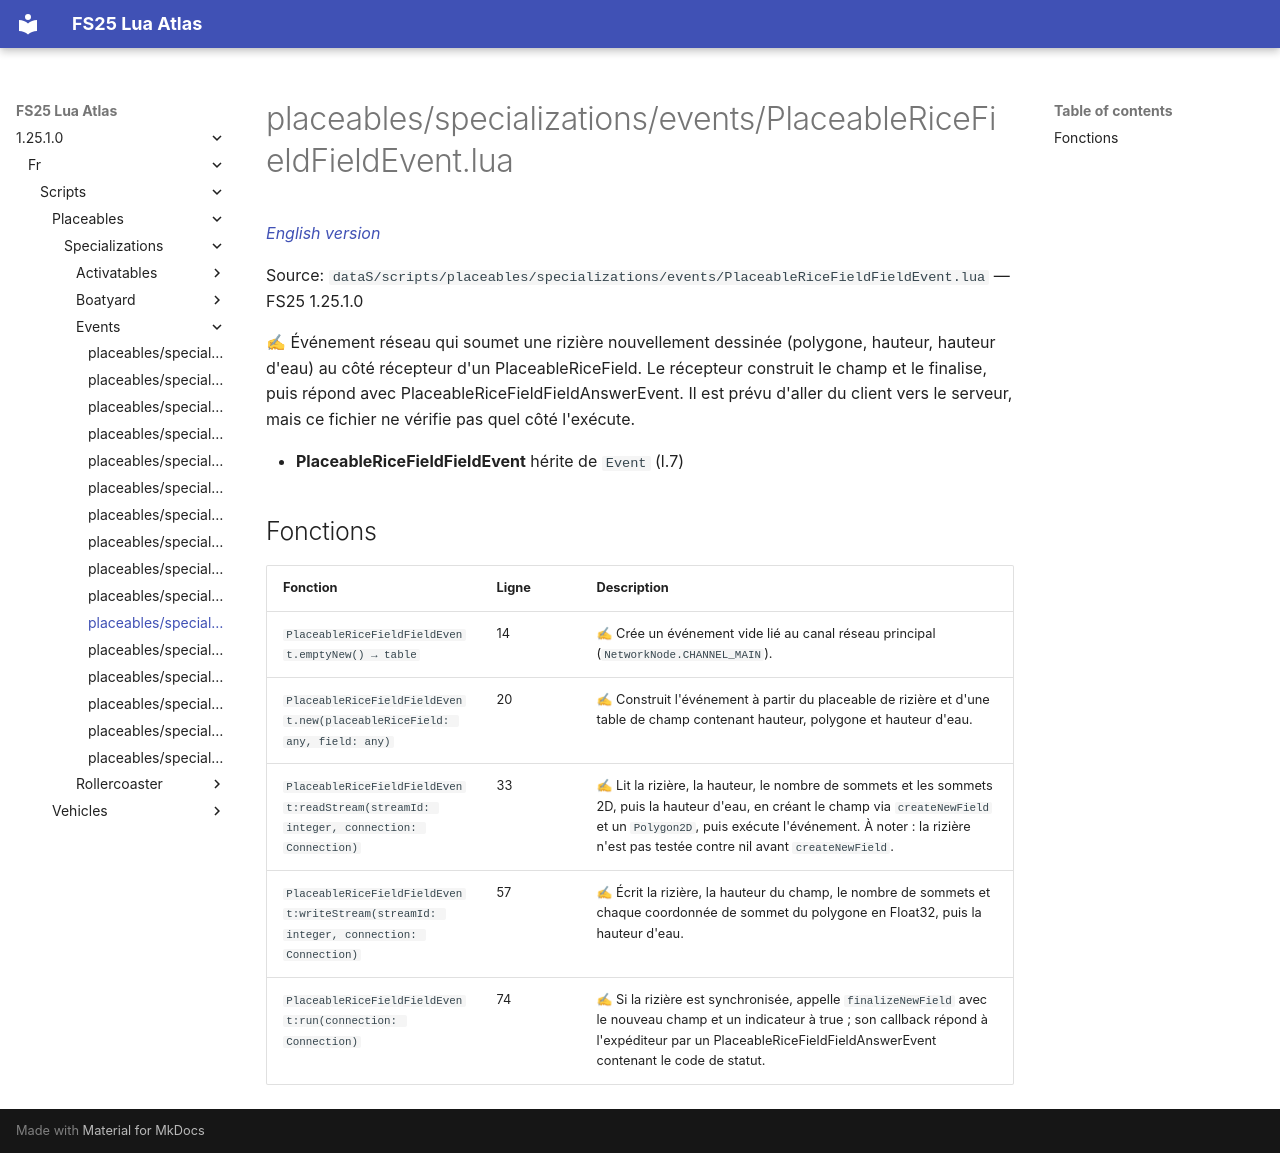

repository: Tim0219800/fs25-lua-atlas · page: 1.25.1.0/fr/scripts/placeables/specializations/events/PlaceableRiceFieldFieldEvent.html · generator: mkdocs

# placeables/specializations/events/PlaceableRiceFieldFieldEvent.lua

*[English version](../../../../../scripts/placeables/specializations/events/PlaceableRiceFieldFieldEvent.md)*

Source: `dataS/scripts/placeables/specializations/events/PlaceableRiceFieldFieldEvent.lua` — FS25 1.25.1.0

✍ Événement réseau qui soumet une rizière nouvellement dessinée (polygone, hauteur, hauteur d'eau) au côté récepteur d'un PlaceableRiceField. Le récepteur construit le champ et le finalise, puis répond avec PlaceableRiceFieldFieldAnswerEvent. Il est prévu d'aller du client vers le serveur, mais ce fichier ne vérifie pas quel côté l'exécute.

- **PlaceableRiceFieldFieldEvent** hérite de `Event` (l.7)

## Fonctions

| Fonction | Ligne | Description |
|---|---|---|
| `PlaceableRiceFieldFieldEvent.emptyNew() → table` | 14 | ✍ Crée un événement vide lié au canal réseau principal (`NetworkNode.CHANNEL_MAIN`). |
| `PlaceableRiceFieldFieldEvent.new(placeableRiceField: any, field: any)` | 20 | ✍ Construit l'événement à partir du placeable de rizière et d'une table de champ contenant hauteur, polygone et hauteur d'eau. |
| `PlaceableRiceFieldFieldEvent:readStream(streamId: integer, connection: Connection)` | 33 | ✍ Lit la rizière, la hauteur, le nombre de sommets et les sommets 2D, puis la hauteur d'eau, en créant le champ via `createNewField` et un `Polygon2D`, puis exécute l'événement. À noter : la rizière n'est pas testée contre nil avant `createNewField`. |
| `PlaceableRiceFieldFieldEvent:writeStream(streamId: integer, connection: Connection)` | 57 | ✍ Écrit la rizière, la hauteur du champ, le nombre de sommets et chaque coordonnée de sommet du polygone en Float32, puis la hauteur d'eau. |
| `PlaceableRiceFieldFieldEvent:run(connection: Connection)` | 74 | ✍ Si la rizière est synchronisée, appelle `finalizeNewField` avec le nouveau champ et un indicateur à true ; son callback répond à l'expéditeur par un PlaceableRiceFieldFieldAnswerEvent contenant le code de statut. |
